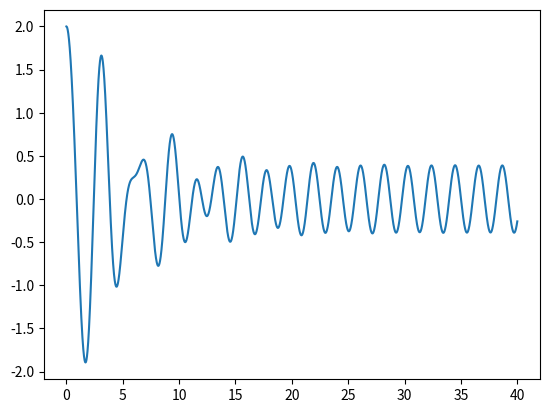

This figure's Python source:
import math
import matplotlib.pyplot as plt
import numpy as np

xi = 2.0
vi = 0.0

mass = 1.0
b = 0.4   #drag Constant
k = 4.0   #spring Constant

tInital = 0.0
tFinal = 40.0
numPts = 30000
dt = (tFinal - tInital)/numPts  #the time step (change in time between each point)


# Claculate the exact value using the formula, so that we can compare the two
angular_f = math.sqrt((k/mass)-(b**2/(4*mass**2)))
alpha = b/(2*mass)
phi = 0
amplitude = 2
time0 = np.linspace(tInital,tFinal,numPts) #creates an array of evenly spaced numbers, betweenthe inputs
x_exact = amplitude*np.exp(-alpha*time0)*np.cos(angular_f*time0+phi)



time = [tInital]    #list of times, starting at initial time
x_position = [xi]  #list of x-positions, starting at xi
velocity = [vi]     #list of velocities, starting at vi

for x in range(numPts - 1):

    springForce = -k*x_position[x]   # the force of the spring at given x position
    dragForce = -b*velocity[x]       # the force of drag at given velocity
    drivingForce = (2*math.cos(3*time[x]))
    acceleration = (springForce + dragForce + drivingForce)/mass # acceleration is net force/mass


    newTime = time[x] + dt              # increment time by the step
    time.append(newTime)
    dx = velocity[x]*dt                 #the change in x equals the velocity times the time
    new_x = x_position[x] + dx          #new x position is the old one plus the change in x
    dv = acceleration*dt                # the change in velocity equals acceleration times time
    new_v = velocity[x] + dv
    x_position.append(new_x)
    velocity.append(new_v)





plt.plot(time0,x_position)
plt.savefig("drivingForce Graph")

plt.show()
